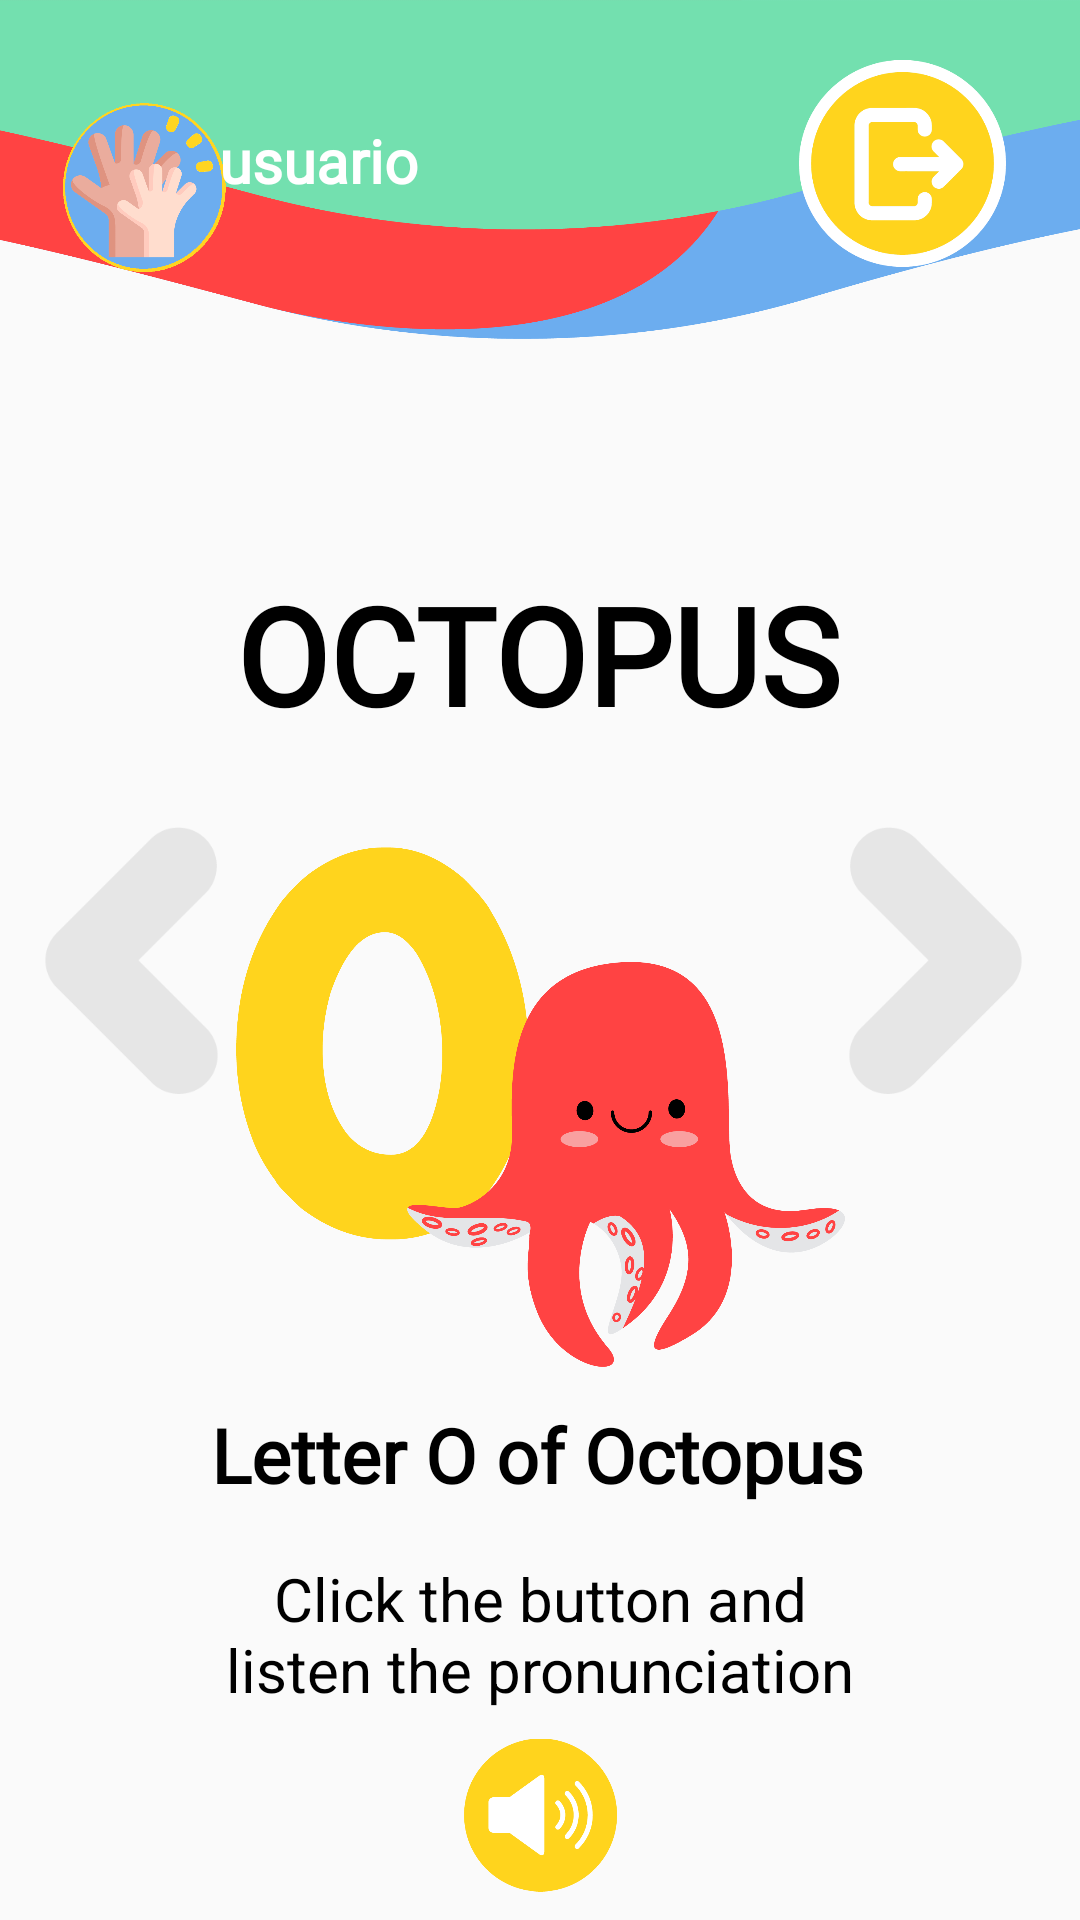

Layout XML and referenced resources for this Android screen:
<!-- AndroidManifest.xml: application theme Theme.Prueba_vocal -->
<!-- res/layout/activity_vocal4.xml -->
<?xml version="1.0" encoding="utf-8"?>
<layout xmlns:android="http://schemas.android.com/apk/res/android"
    xmlns:app="http://schemas.android.com/apk/res-auto"
    xmlns:tools="http://schemas.android.com/tools">

    <data>

    </data>

    <android.support.constraint.ConstraintLayout
        android:layout_width="match_parent"
        android:layout_height="match_parent"
        tools:context=".vocal4">

        <ImageView
            android:id="@+id/imageView"
            android:layout_width="wrap_content"
            android:layout_height="wrap_content"
            android:adjustViewBounds="true"
            android:src="@drawable/banner"
            tools:layout_editor_absoluteX="0dp"
            tools:layout_editor_absoluteY="1dp" />

        <ImageView
            android:id="@+id/icon"
            android:layout_width="95dp"
            android:layout_height="126dp"
            android:adjustViewBounds="true"
            android:src="@drawable/saludo"
            app:layout_constraintBottom_toBottomOf="parent"
            app:layout_constraintEnd_toEndOf="parent"
            app:layout_constraintHorizontal_bias="0.0"
            app:layout_constraintStart_toStartOf="parent"
            app:layout_constraintTop_toTopOf="parent"
            app:layout_constraintVertical_bias="0.001" />

        <ImageView
            android:id="@+id/imageView2"
            android:layout_width="203dp"
            android:layout_height="331dp"
            android:layout_marginTop="196dp"
            android:adjustViewBounds="true"
            android:src="@drawable/octopus"
            app:layout_constraintEnd_toEndOf="parent"
            app:layout_constraintStart_toStartOf="parent"
            app:layout_constraintTop_toTopOf="@+id/imageView" />

        <ImageButton
            android:id="@+id/btn_salir"
            android:layout_width="69dp"
            android:layout_height="89dp"
            android:layout_marginTop="10dp"
            android:adjustViewBounds="true"
            style="@style/BotonSinFondo"
            android:scaleType="fitCenter"
            android:src="@drawable/salir"
            app:layout_constraintEnd_toEndOf="parent"
            app:layout_constraintHorizontal_bias="0.915"
            app:layout_constraintStart_toStartOf="parent"
            app:layout_constraintTop_toTopOf="parent" />

        <TextView
            android:id="@+id/name"
            android:layout_width="wrap_content"
            android:layout_height="wrap_content"
            android:layout_marginStart="10dp"
            android:layout_marginTop="40dp"
            android:fontFamily="@font/century_gothic"
            android:text="usuario"
            android:textColor="@color/white"
            android:textSize="20dp"
            android:textStyle="bold"
            app:layout_constraintEnd_toEndOf="parent"
            app:layout_constraintHorizontal_bias="0.222"
            app:layout_constraintStart_toStartOf="parent"
            app:layout_constraintTop_toTopOf="parent" />

        <TextView
            android:id="@+id/textView9"
            android:layout_width="wrap_content"
            android:layout_height="wrap_content"
            android:layout_marginTop="188dp"
            android:fontFamily="@font/candy_beans"
            android:gravity="center"
            android:text="OCTOPUS"
            android:textColor="@color/black"
            android:textSize="45dp"
            android:textStyle="bold"
            app:layout_constraintEnd_toEndOf="parent"
            app:layout_constraintHorizontal_bias="0.497"
            app:layout_constraintStart_toStartOf="parent"
            app:layout_constraintTop_toTopOf="parent" />

        <ImageButton
            android:id="@+id/next_letteru"
            android:layout_width="69dp"
            android:layout_height="89dp"
            android:adjustViewBounds="true"
            android:background="@android:color/transparent"
            android:scaleType="fitCenter"
            android:src="@drawable/siguiente"
            app:layout_constraintBottom_toBottomOf="parent"
            app:layout_constraintEnd_toEndOf="parent"
            app:layout_constraintHorizontal_bias="0.953"
            app:layout_constraintStart_toStartOf="parent"
            app:layout_constraintTop_toTopOf="parent" />

        <ImageButton
            android:id="@+id/back_i"
            android:layout_width="69dp"
            android:layout_height="89dp"
            android:adjustViewBounds="true"
            android:background="@android:color/transparent"
            android:scaleType="fitCenter"
            android:src="@drawable/atras"
            app:layout_constraintBottom_toBottomOf="parent"
            app:layout_constraintEnd_toEndOf="parent"
            app:layout_constraintHorizontal_bias="0.032"
            app:layout_constraintStart_toStartOf="parent"
            app:layout_constraintTop_toTopOf="parent" />

        <TextView
            android:id="@+id/textView10"
            android:layout_width="wrap_content"
            android:layout_height="wrap_content"
            android:layout_marginTop="468dp"
            android:fontFamily="@font/century_gothic"
            android:gravity="center"
            android:text="Letter O of Octopus"
            android:textColor="@color/black"
            android:textSize="25dp"
            android:textStyle="bold"
            app:layout_constraintEnd_toEndOf="parent"
            app:layout_constraintHorizontal_bias="0.492"
            app:layout_constraintStart_toStartOf="parent"
            app:layout_constraintTop_toTopOf="parent" />

        <TextView
            android:id="@+id/textView11"
            android:layout_width="219dp"
            android:layout_height="62dp"
            android:layout_marginTop="12dp"
            android:gravity="center"
            android:text="Click the button and listen the pronunciation"
            android:textColor="@color/black"
            android:textSize="20dp"
            app:layout_constraintEnd_toEndOf="parent"
            app:layout_constraintStart_toStartOf="parent"
            app:layout_constraintTop_toBottomOf="@+id/textView10" />

        <ImageButton
            android:id="@+id/listen_o"
            style="@style/BotonSinFondo"
            android:layout_width="51dp"
            android:layout_height="90dp"
            android:layout_marginTop="560dp"
            android:adjustViewBounds="true"
            android:scaleType="fitCenter"
            android:src="@drawable/sonido"
            app:layout_constraintEnd_toEndOf="parent"
            app:layout_constraintStart_toStartOf="parent"
            app:layout_constraintTop_toTopOf="parent" />

        <TextView
            android:id="@+id/textView12"
            android:layout_width="350dp"
            android:layout_height="58dp"
            android:layout_marginTop="64dp"
            android:gravity="center"
            android:text="(Presiona el botón para escuchar la pronunciacion)"
            android:textColor="@color/gray"
            android:textSize="20dp"
            android:textStyle="italic"
            app:layout_constraintEnd_toEndOf="parent"
            app:layout_constraintHorizontal_bias="0.491"
            app:layout_constraintStart_toStartOf="parent"
            app:layout_constraintTop_toBottomOf="@+id/textView11" />

    </android.support.constraint.ConstraintLayout>
</layout>
<!-- resources referenced by this layout -->
<resources>
  <color name="black">#FF000000</color>
  <color name="gray">#707070</color>
  <color name="white">#FFFFFFFF</color>
  <!-- drawable atras: png bitmap (drawable, 3581 bytes) -->
  <!-- drawable banner: png bitmap (drawable, 36180 bytes) -->
  <!-- drawable octopus: png bitmap (drawable, 99719 bytes) -->
  <!-- drawable salir: png bitmap (drawable, 14667 bytes) -->
  <!-- drawable saludo: png bitmap (drawable, 37775 bytes) -->
  <!-- drawable siguiente: png bitmap (drawable, 3638 bytes) -->
  <!-- drawable sonido: png bitmap (drawable, 10338 bytes) -->
  <style name="BotonSinFondo" parent="Widget.AppCompat.Button">
          <item name="android:background">@android:color/transparent</item>
      </style>
  <style name="Theme.Prueba_vocal" parent="Theme.AppCompat.Light.DarkActionBar">
          
          <item name="colorPrimary">@color/purple_500</item>
          <item name="colorPrimaryDark">@color/purple_700</item>
          <item name="colorAccent">@color/teal_200</item>
          
      </style>
  <color name="purple_500">#FF6200EE</color>
  <color name="purple_700">#FF3700B3</color>
  <color name="teal_200">#FF03DAC5</color>
</resources>
